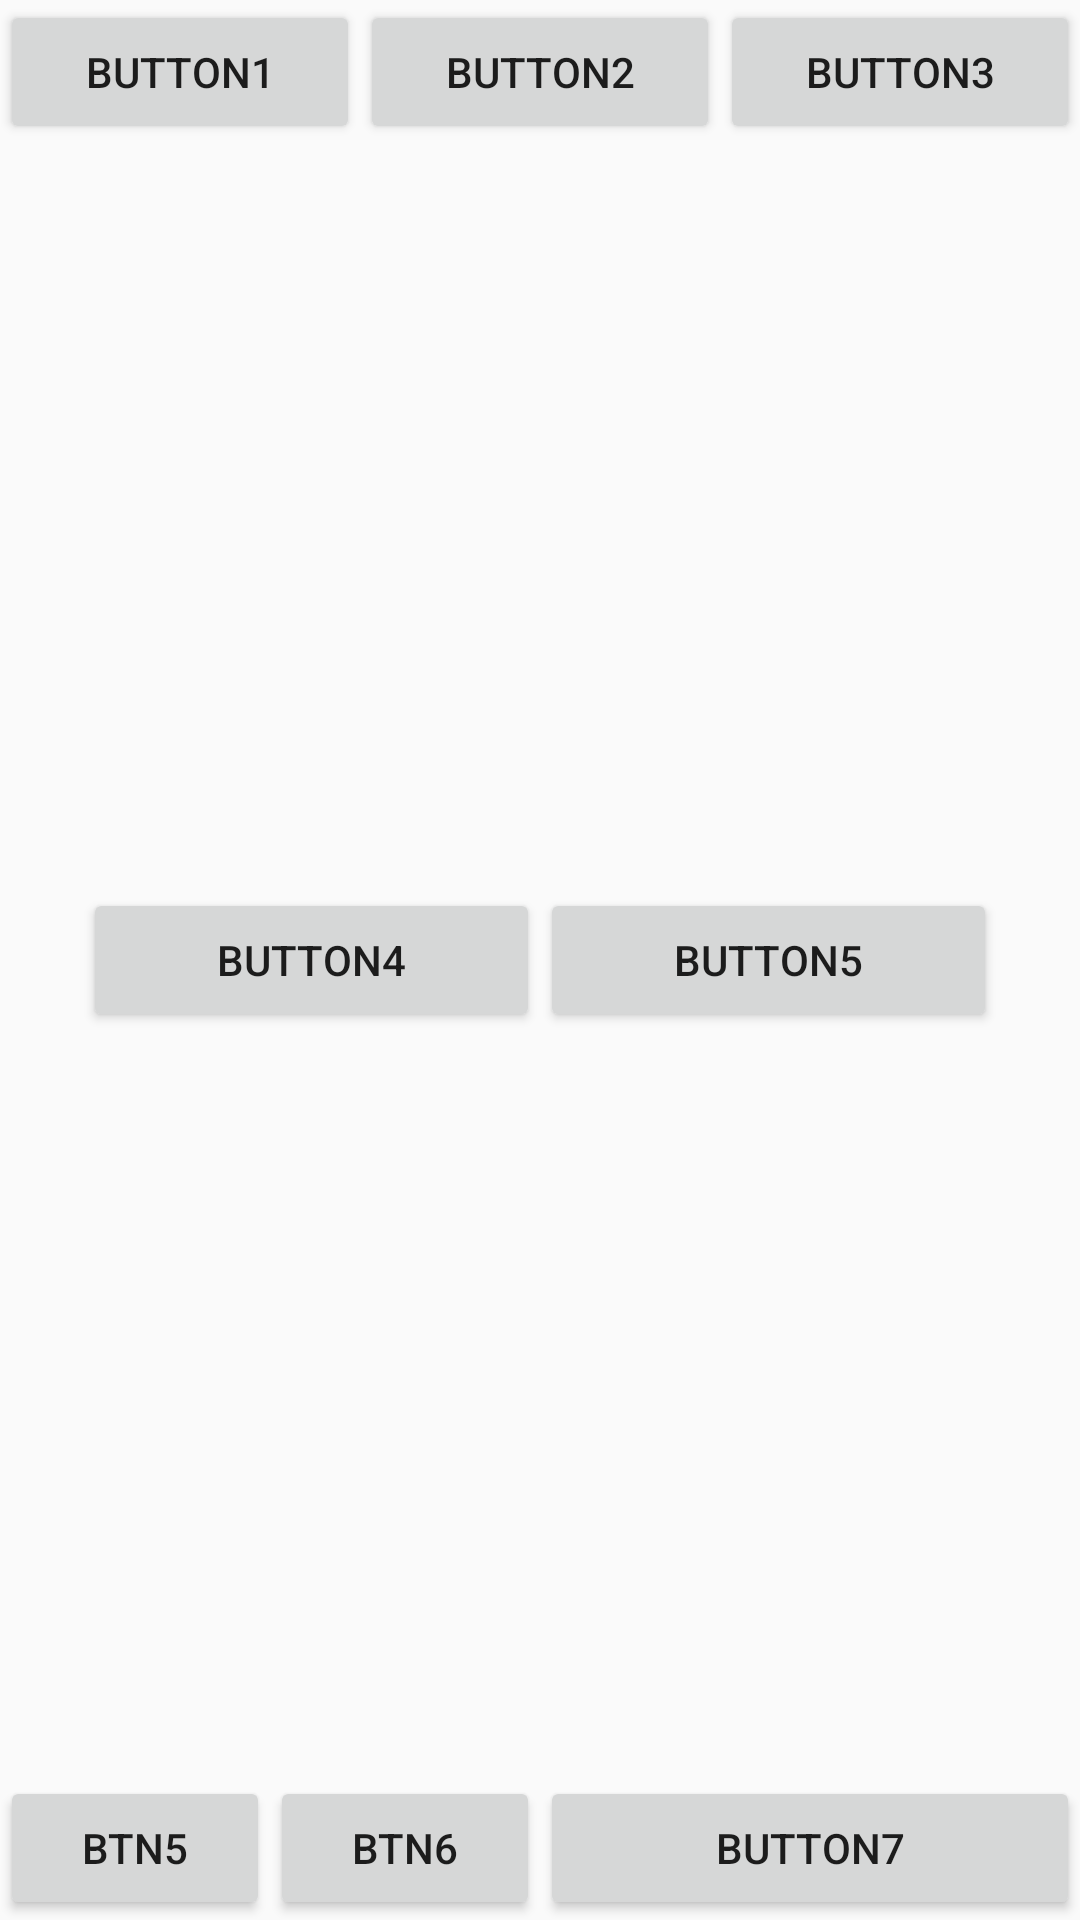

Here is an Android app screen rendered from its layout file. Give the layout XML and the strings, colors and styles it references.
<!-- AndroidManifest.xml: application theme Theme.Andlab2 -->
<!-- res/layout/activity_2.xml -->
<?xml version="1.0" encoding="utf-8"?>
<LinearLayout xmlns:android="http://schemas.android.com/apk/res/android"

    xmlns:tools="http://schemas.android.com/tools"
    android:layout_width="match_parent"
    android:layout_height="match_parent"
    android:orientation="vertical"
    tools:context=".Activity2">

    <LinearLayout
        android:layout_width="match_parent"
        android:layout_height="wrap_content"
        android:orientation="horizontal">

        <Button
            android:id="@+id/button"
            android:layout_width="wrap_content"
            android:layout_height="wrap_content"
            android:layout_weight="1"
            android:text="Button1" />

        <Button
            android:id="@+id/button5"
            android:layout_width="wrap_content"
            android:layout_height="wrap_content"
            android:layout_weight="1"
            android:text="Button2" />

        <Button
            android:id="@+id/button6"
            android:layout_width="wrap_content"
            android:layout_height="wrap_content"
            android:layout_weight="1"
            android:text="Button3" />
    </LinearLayout>

    <LinearLayout
        android:layout_width="match_parent"
        android:layout_height="wrap_content"
        android:layout_weight="1"
        android:gravity="center"
        android:orientation="horizontal"
        android:weightSum="1">

        <Button
            android:id="@+id/button7"
            android:layout_width="wrap_content"
            android:layout_height="wrap_content"
            android:layout_weight="0.35"
            android:text="Button4" />

        <Button
            android:id="@+id/button8"
            android:layout_width="wrap_content"
            android:layout_height="wrap_content"
            android:layout_weight="0.35"
            android:text="Button5" />
    </LinearLayout>

    <LinearLayout
        android:layout_width="match_parent"
        android:layout_height="wrap_content"
        android:orientation="horizontal">

        <Button
            android:id="@+id/button9"
            android:layout_width="0dp"
            android:layout_height="wrap_content"
            android:layout_weight="1"
            android:text="Btn5" />

        <Button
            android:id="@+id/button10"
            android:layout_width="0dp"
            android:layout_height="wrap_content"
            android:layout_weight="1"
            android:text="Btn6" />

        <Button
            android:id="@+id/button11"
            android:layout_width="0dp"
            android:layout_height="wrap_content"
            android:layout_weight="2"
            android:text="Button7" />
    </LinearLayout>
</LinearLayout>
<!-- resources referenced by this layout -->
<resources>
  <style name="Theme.Andlab2" parent="Theme.AppCompat.Light.NoActionBar">
          
          <item name="colorPrimary">@color/purple_500</item>
          <item name="colorPrimaryVariant">@color/purple_700</item>
          <item name="colorOnPrimary">@color/white</item>
          
          <item name="colorSecondary">@color/teal_200</item>
          <item name="colorSecondaryVariant">@color/teal_700</item>
          <item name="colorOnSecondary">@color/black</item>
          
          <item name="android:statusBarColor" tools:targetApi="l">?attr/colorPrimaryVariant</item>
          
      </style>
  <!-- not gathered from this repository: default colours our renderer supplied (Android Studio template values) -->
  <color name="purple_500">#FF6200EE</color>
  <color name="purple_700">#FF3700B3</color>
  <color name="teal_200">#FF03DAC5</color>
  <color name="teal_700">#FF018786</color>
  <color name="black">#FF000000</color>
  <color name="white">#FFFFFFFF</color>
</resources>
